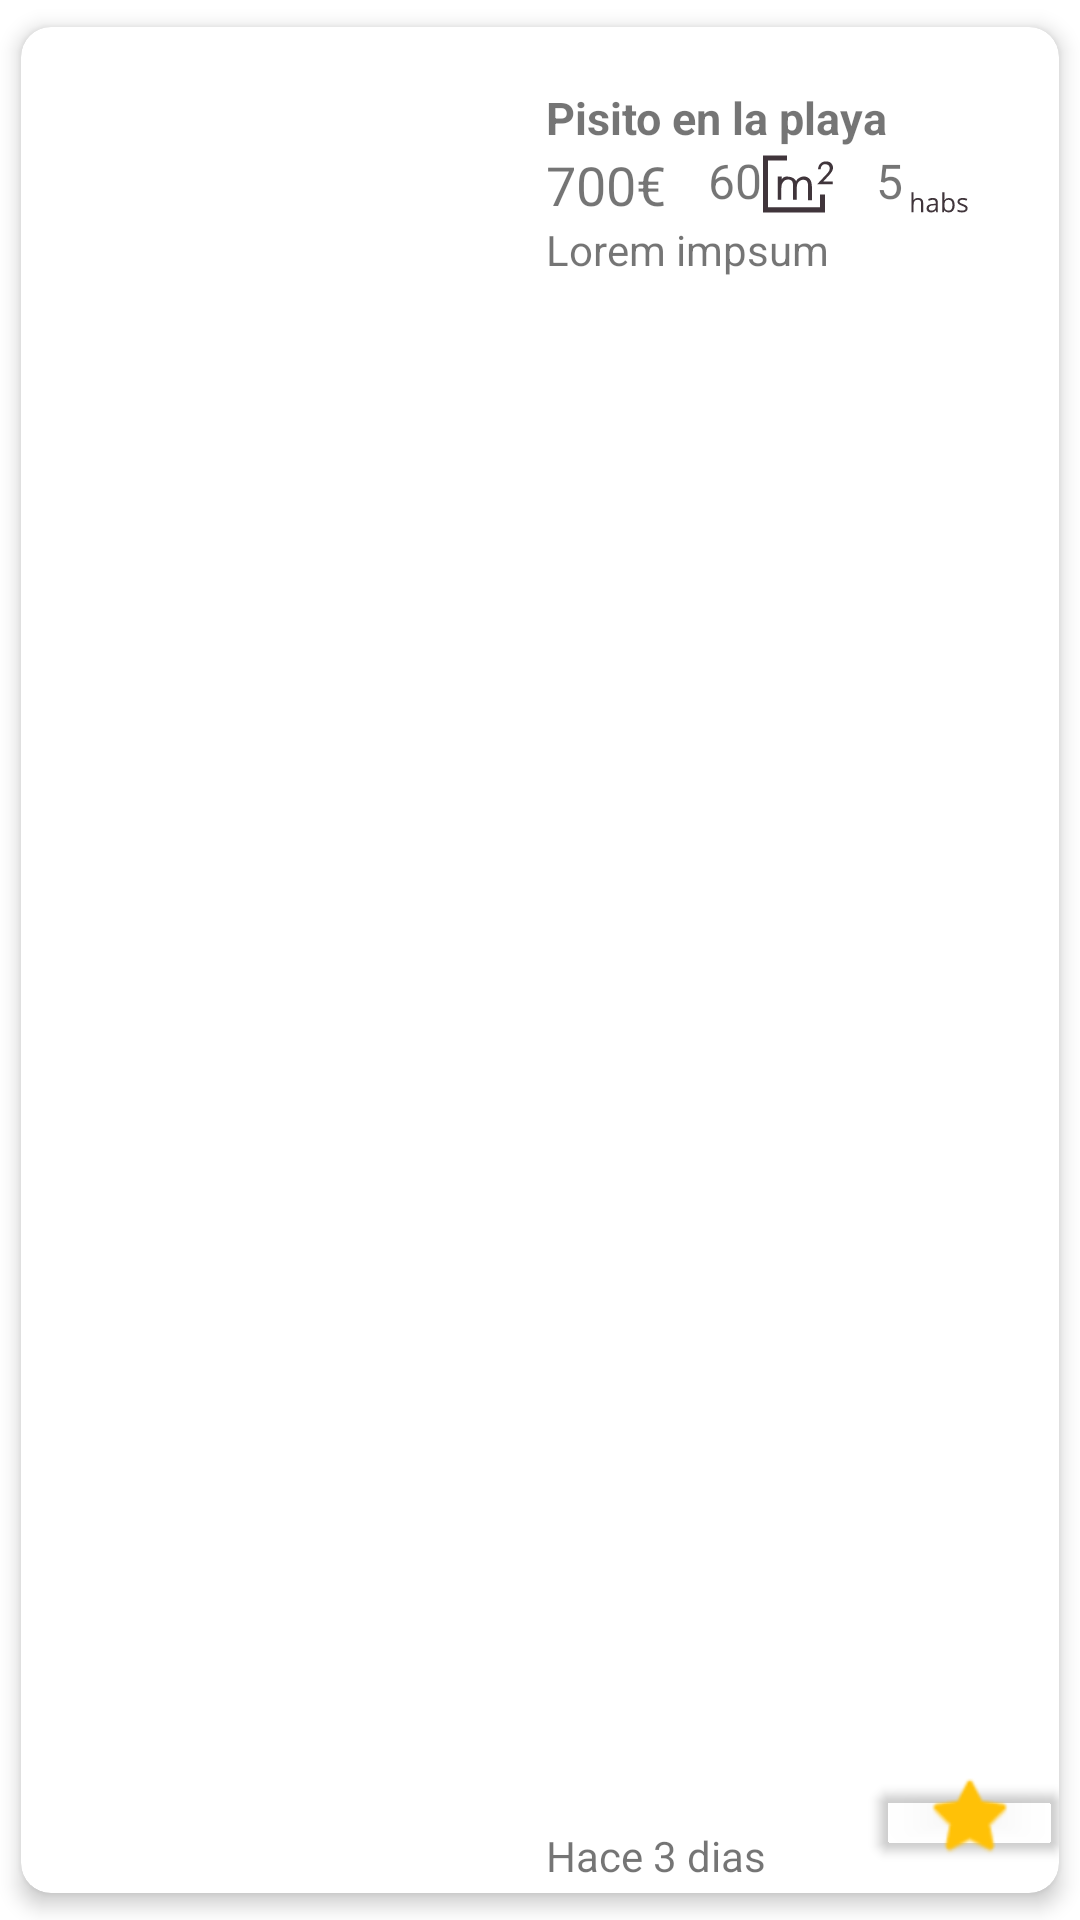

Layout XML and referenced resources for this Android screen:
<!-- AndroidManifest.xml: application theme Theme.Trobify -->
<!-- res/layout/inmueble_card_busqueda.xml -->
<?xml version="1.0" encoding="utf-8"?>
<androidx.cardview.widget.CardView xmlns:android="http://schemas.android.com/apk/res/android"
    xmlns:card_view="http://schemas.android.com/apk/res-auto"
    xmlns:tools="http://schemas.android.com/tools"
    android:id="@+id/card_busqueda"
    android:layout_width="match_parent"
    android:layout_height="170dp"
    android:layout_margin="6dp"
    card_view:cardCornerRadius="10dp"
    card_view:cardElevation="4dp"
    card_view:cardUseCompatPadding="true">

    <LinearLayout
        android:layout_width="match_parent"
        android:layout_height="match_parent"
        android:orientation="horizontal">

        <ImageView
            android:id="@+id/imageinmueble"
            android:layout_width="150dp"
            android:layout_height="100dp"
            android:layout_margin="10dp"
            android:layout_weight="0"
            card_view:layout_constraintBottom_toBottomOf="parent"
            card_view:layout_constraintStart_toStartOf="parent"
            card_view:layout_constraintTop_toTopOf="parent"
            tools:srcCompat="@drawable/piso5" />

        <LinearLayout
            android:layout_width="match_parent"
            android:layout_height="match_parent"
            android:layout_marginStart="5dp"
            android:layout_weight="1"
            android:orientation="vertical">

            <TextView
                android:id="@+id/titulo"
                android:layout_width="match_parent"
                android:layout_height="wrap_content"
                android:layout_marginTop="20dp"
                android:maxLines="2"
                android:text="Pisito en la playa"
                android:textSize="15sp"
                android:textStyle="bold" />

            <LinearLayout
                android:layout_width="wrap_content"
                android:layout_height="wrap_content"
                android:orientation="horizontal">

                <TextView
                    android:id="@+id/precio"
                    android:layout_width="wrap_content"
                    android:layout_height="wrap_content"
                    android:layout_gravity="center"
                    android:layout_marginRight="14dp"
                    android:layout_weight="1"
                    android:text="700€"
                    android:textSize="18sp" />

                <TextView
                    android:id="@+id/superficie"
                    android:layout_width="wrap_content"
                    android:layout_height="wrap_content"
                    android:layout_marginEnd="14dp"
                    android:layout_weight="1"
                    android:drawableEnd="@drawable/ic_metrocuadrado"
                    android:text="60"
                    android:textSize="16sp" />

                <TextView
                    android:id="@+id/habitaciones"
                    android:layout_width="wrap_content"
                    android:layout_height="wrap_content"
                    android:layout_weight="1"
                    android:drawableRight="@drawable/ic_habitaciones"
                    android:text="5"
                    android:textSize="16sp" />

            </LinearLayout>

            <TextView
                android:id="@+id/descripcion"
                android:layout_width="match_parent"
                android:layout_height="wrap_content"
                android:layout_weight="1"
                android:lines="2"
                android:maxLines="2"
                android:text="Lorem impsum " />

            <LinearLayout
                android:layout_width="match_parent"
                android:layout_height="42dp"
                android:orientation="horizontal">

                <TextView
                    android:id="@+id/tiempo"
                    android:layout_width="match_parent"
                    android:layout_height="wrap_content"
                    android:layout_marginTop="10dp"
                    android:layout_marginEnd="14dp"
                    android:layout_marginBottom="5dp"
                    android:layout_weight="1"
                    android:gravity="bottom|right"
                    android:text="Hace 3 dias"
                    android:textAlignment="viewStart" />

                <Button
                    android:id="@+id/estrellita_tarjetita"
                    style="@style/FiamUI.Card.ActionBar.Button"
                    android:layout_width="122dp"
                    android:layout_height="match_parent"
                    android:layout_marginBottom="10dp"
                    android:layout_weight="1"
                    android:backgroundTint="#00FFFFFF"
                    android:clickable="false"
                    android:focusable="false"
                    card_view:icon="@android:drawable/btn_star_big_on"
                    card_view:iconSize="30dp"
                    card_view:iconTint="#FFC107"
                    card_view:strokeColor="#00FFFFFF" />
            </LinearLayout>

        </LinearLayout>

    </LinearLayout>

</androidx.cardview.widget.CardView>
<!-- resources referenced by this layout -->
<resources>
  <!-- drawable ic_habitaciones: vector/xml drawable (drawable-anydpi, 3711 chars, omitted) -->
  <!-- drawable ic_metrocuadrado (drawable-anydpi) -->
  <vector xmlns:android="http://schemas.android.com/apk/res/android"
      android:width="24dp"
      android:height="24dp"
      android:viewportWidth="24"
      android:viewportHeight="24"
      android:tint="#10020A"
      android:alpha="0.8">
    <group android:scaleX="0.026041666"
        android:scaleY="0.026041666"
        android:translateX="-1.3333334"
        android:translateY="-1.3333334">
      <path
          android:fillColor="#FF000000"
          android:pathData="M794.71,810.09 L128,810.09 128,210.71 371.69,210.71 371.69,146.71 64,146.71 64,877.29 858.46,877.29 858.46,646.65 794.71,646.65 794.71,800.37ZM302.4,454.28l0,-38.4 -49.97,0 0,296.12 46.15,0L298.58,585.11c0,-38.4 3.82,-65.35 11.57,-80.74 7.63,-15.38 19.2,-26.95 30.77,-38.4 15.38,-7.63 30.77,-11.57 46.15,-11.57s26.95,3.82 38.4,11.57c11.57,7.63 15.38,19.2 19.2,30.77 3.82,11.57 3.82,34.58 3.82,65.35l0,150.03 46.15,0 0,-115.32c0,-38.4 3.82,-65.35 7.63,-80.74 3.82,-19.2 15.38,-30.77 30.77,-42.34 15.38,-11.57 30.77,-15.38 46.15,-15.38s30.77,3.82 38.4,11.57c11.57,7.63 15.38,19.2 19.2,30.77 3.82,11.57 3.82,30.77 3.82,57.72l0,161.48 49.97,0L690.58,558.15c0,-53.78 -11.57,-92.31 -30.77,-111.51 -19.2,-19.2 -42.34,-30.77 -69.17,-30.77 -26.95,0 -46.15,7.63 -65.35,19.2 -19.2,11.57 -30.77,26.95 -38.4,42.34 -3.82,-15.38 -15.38,-26.95 -30.77,-38.4 -19.2,-11.57 -38.4,-19.2 -61.54,-19.2C352.37,408.12 321.6,423.51 302.4,454.28L302.4,454.28zM836.92,477.42l65.35,-69.17c19.2,-19.2 30.77,-38.4 42.34,-53.78 7.63,-15.38 15.38,-30.77 15.38,-49.97 0,-23.02 -7.63,-42.34 -26.95,-61.54 -19.2,-19.2 -42.34,-19.2 -69.17,-19.2 -26.95,0 -46.15,7.63 -65.35,26.95 -19.2,19.2 -26.95,42.34 -30.77,73.11l34.58,0c0,-23.02 7.63,-38.4 19.2,-49.97 11.57,-11.57 23.02,-15.38 38.4,-15.38 15.38,0 30.77,3.82 42.34,15.38 11.57,11.57 15.38,23.02 15.38,38.4 0,15.38 -3.82,26.95 -11.57,38.4 -7.63,11.57 -19.2,26.95 -38.4,46.15l-111.51,119.26 200,0L956.18,481.23 836.92,481.23 836.92,477.42 836.92,477.42z"/>
    </group>
  </vector>
  <!-- drawable piso5: jpg bitmap (drawable-v24, 82831 bytes) -->
  <style name="Theme.Trobify" parent="Theme.MaterialComponents.Light">
          
          <item name="colorPrimary">@color/purple_500</item>
          <item name="colorPrimaryVariant">@color/purple_700</item>
          <item name="colorOnPrimary">@color/white</item>
          
          <item name="colorSecondary">@color/teal_200</item>
          <item name="colorSecondaryVariant">@color/teal_700</item>
          <item name="colorOnSecondary">@color/black</item>
          
          <item name="android:statusBarColor" tools:targetApi="l">?attr/colorPrimaryVariant</item>
          
      </style>
  <!-- not gathered from this repository: default colours our renderer supplied (Android Studio template values) -->
  <color name="purple_500">#FF6200EE</color>
  <color name="purple_700">#FF3700B3</color>
  <color name="teal_200">#FF03DAC5</color>
  <color name="teal_700">#FF018786</color>
  <color name="black">#FF000000</color>
  <color name="white">#FFFFFFFF</color>
</resources>
